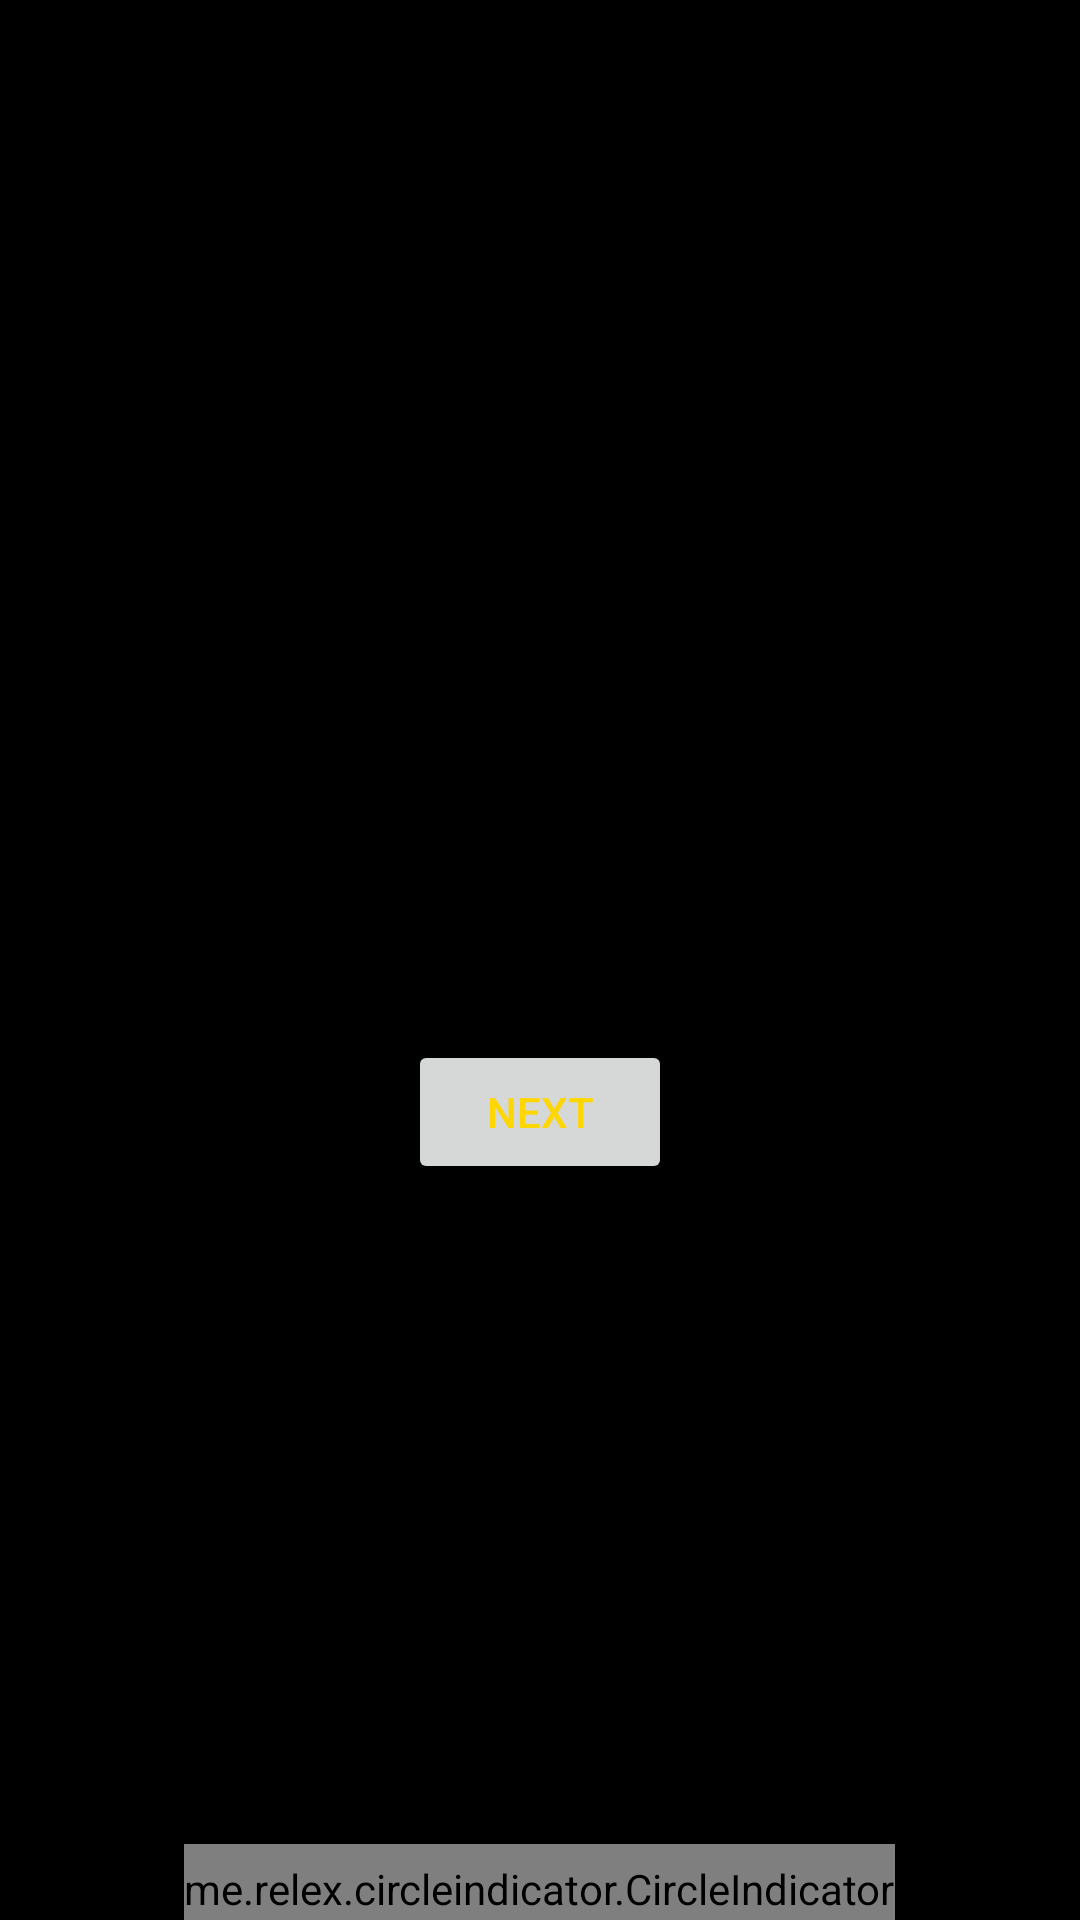

The Android layout XML behind this screen, and the referenced resources:
<!-- AndroidManifest.xml: application theme Theme.LTDT_QUOCDUY -->
<!-- res/layout/activity_review.xml -->
<?xml version="1.0" encoding="utf-8"?>
<LinearLayout android:layout_height="match_parent"
    android:layout_width="match_parent"
    xmlns:tools="http://schemas.android.com/tools"
    android:orientation="vertical"
    android:gravity="center"
    android:weightSum="10"
    tools:context=".MainActivity"
    android:background="@color/black"
    xmlns:android="http://schemas.android.com/apk/res/android">




    <ImageView
        android:id="@+id/imageView2"
        android:layout_width="256dp"
        android:layout_height="256dp"
        android:src="@drawable/a"
        tools:layout_editor_absoluteX="77dp"
        tools:layout_editor_absoluteY="38dp" />

    <TextView
        android:id="@+id/textView"
        android:layout_width="wrap_content"
        android:layout_height="wrap_content"
        android:text="Best Shop Fruit"
        tools:layout_editor_absoluteX="158dp"
        tools:layout_editor_absoluteY="320dp" />

    <TextView
        android:id="@+id/textView2"
        android:layout_width="wrap_content"
        android:layout_height="wrap_content"
        android:text="sell and buy fruit from different places"
        tools:layout_editor_absoluteX="86dp"
        tools:layout_editor_absoluteY="360dp" />
    <TextView
        android:layout_width="wrap_content"
        android:layout_height="wrap_content"
        android:text="1"
        tools:layout_editor_absoluteX="160dp"
        tools:layout_editor_absoluteY="450dp" />
    <TextView
        android:layout_width="wrap_content"
        android:layout_height="wrap_content"
        android:text="2"
        tools:layout_editor_absoluteX="180dp"
        tools:layout_editor_absoluteY="450dp" />
    <TextView
        android:layout_width="wrap_content"
        android:layout_height="wrap_content"
        android:text="3"
        tools:layout_editor_absoluteX="200dp"
        tools:layout_editor_absoluteY="450dp" />

    <Button

        android:id="@+id/nextTab"
        android:layout_width="wrap_content"
        android:layout_height="wrap_content"
        android:text="Next"
        android:textColor="#FFD700"
        tools:layout_editor_absoluteX="158dp"
        tools:layout_editor_absoluteY="563dp" />
    <androidx.viewpager.widget.ViewPager
        android:id="@+id/tab"
        android:layout_width="match_parent"
        android:layout_height="220dp" />

    <me.relex.circleindicator.CircleIndicator
        android:id="@+id/circle_indicator"
        android:layout_gravity="center_horizontal"
        android:layout_width="wrap_content"
        android:layout_height="30dp"/>

</LinearLayout>
<!-- resources referenced by this layout -->
<resources>
  <style name="Theme.LTDT_QUOCDUY" parent="Base.Theme.LTDT_QUOCDUY" />
  <style name="Base.Theme.LTDT_QUOCDUY" parent="Theme.AppCompat.Light.NoActionBar">
          
          
      </style>
  <!-- not gathered from this repository: default colours our renderer supplied (Android Studio template values) -->
  <color name="black">#FF000000</color>
</resources>
